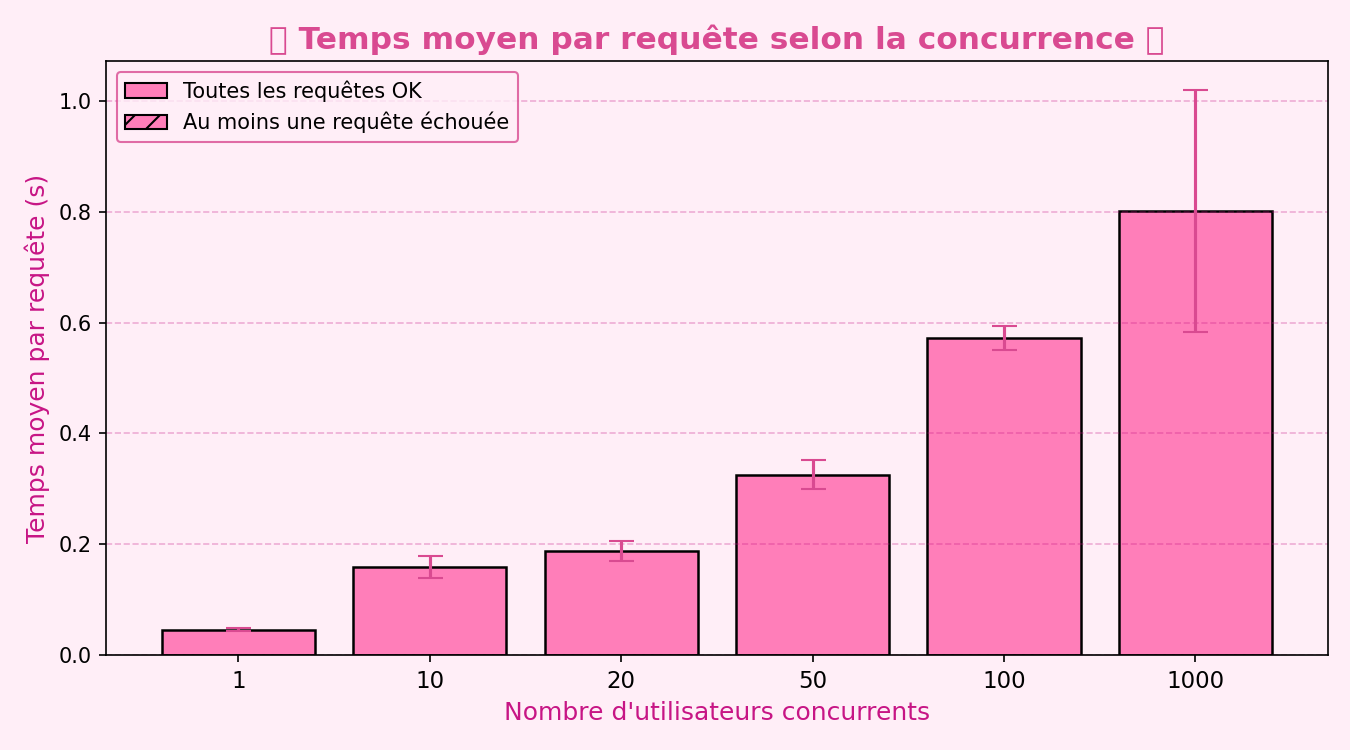

The data file committed next to this chart (first rows):
PARAM, AVG_TIME, RUN, FAILED
1, 48.87, 1, 0
1, 43.75, 2, 0
1, 44.52, 3, 0
10, 180.8, 1, 0
10, 145, 2, 0
10, 149.9, 3, 0
20, 204.3, 1, 0
20, 192.1, 2, 0
20, 168.3, 3, 0
50, 354.3, 1, 0
50, 304, 2, 0
50, 316.9, 3, 0
100, 551.8, 1, 0
100, 595.6, 2, 0
100, 570.8, 3, 0
1000, 769.3, 1, 0
1000, 600.2, 2, 0
1000, 1035, 3, 0
